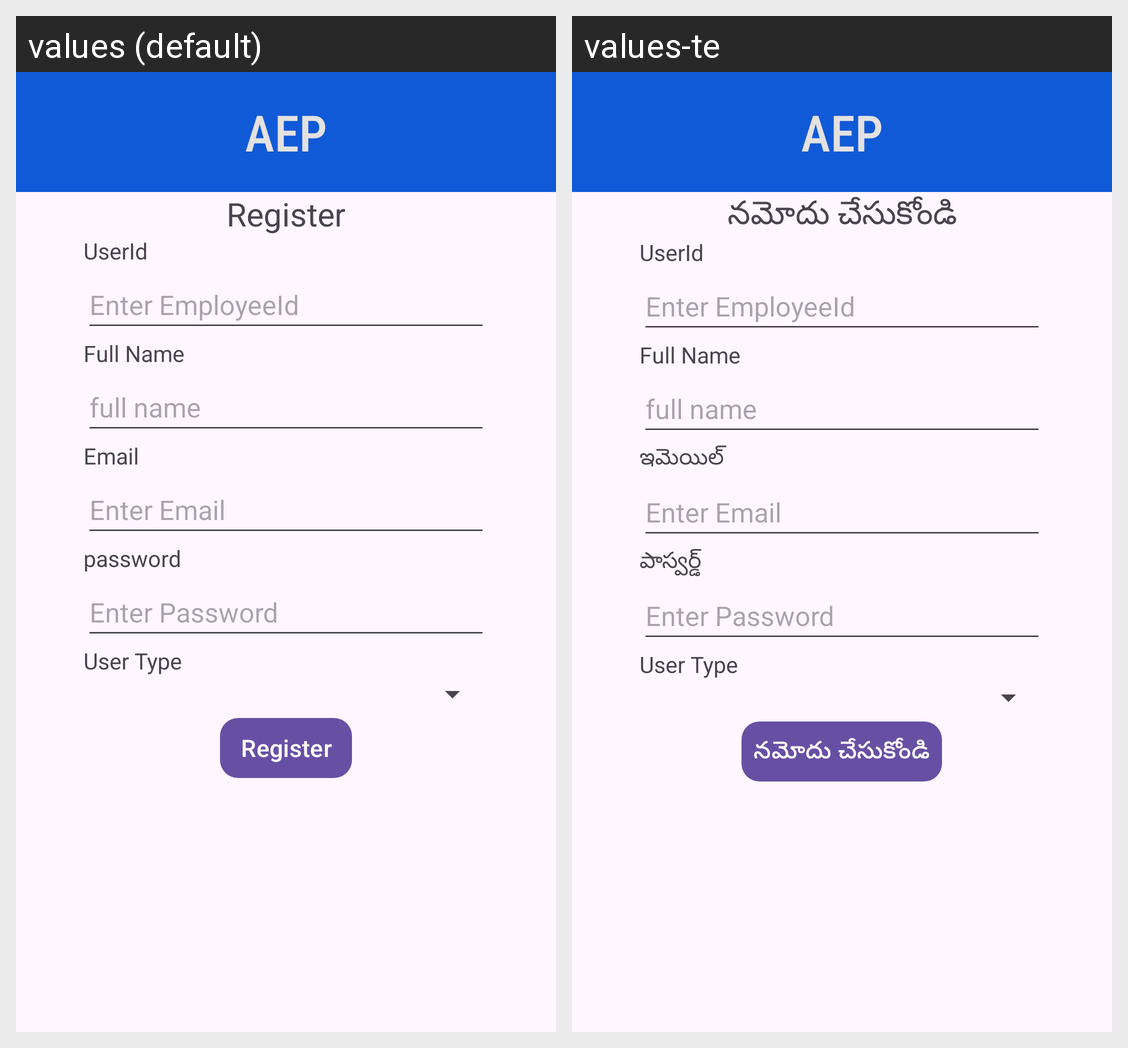

The Android screen above is rendered under two locales of the same app. Produce the string resources it draws, with the default and per-locale values.
Android screen res/layout/activity_register.xml rendered under 2 locales, left to right: values (default), values-te. Device: Nexus 5 (rendered at 1080×1920; each locale shown at half size, 540×960, under a caption strip naming it); theme Theme.AEP.
Strings drawn on this screen, with the default value and each locale's value (text and hints the layout hard-codes, and strings that could not be matched under every locale, appear in the picture but are not listed):

app_name
  values: AEP
  values-te: AEP  [not translated; the default value is used]

register
  values: Register
  values-te: నమోదు చేసుకోండి

userid
  values: UserId
  values-te: UserId  [not translated; the default value is used]

enter_employeeid
  values: Enter EmployeeId
  values-te: Enter EmployeeId  [not translated; the default value is used]

first_name
  values: Full Name
  values-te: Full Name  [not translated; the default value is used]

full_name
  values: full name
  values-te: full name  [not translated; the default value is used]

email
  values: Email
  values-te: ఇమెయిల్

enter_email
  values: Enter Email
  values-te: Enter Email  [not translated; the default value is used]

password
  values: password
  values-te: పాస్వర్డ్

enter_password
  values: Enter Password
  values-te: Enter Password  [not translated; the default value is used]

profile_type
  values: User Type
  values-te: User Type  [not translated; the default value is used]
